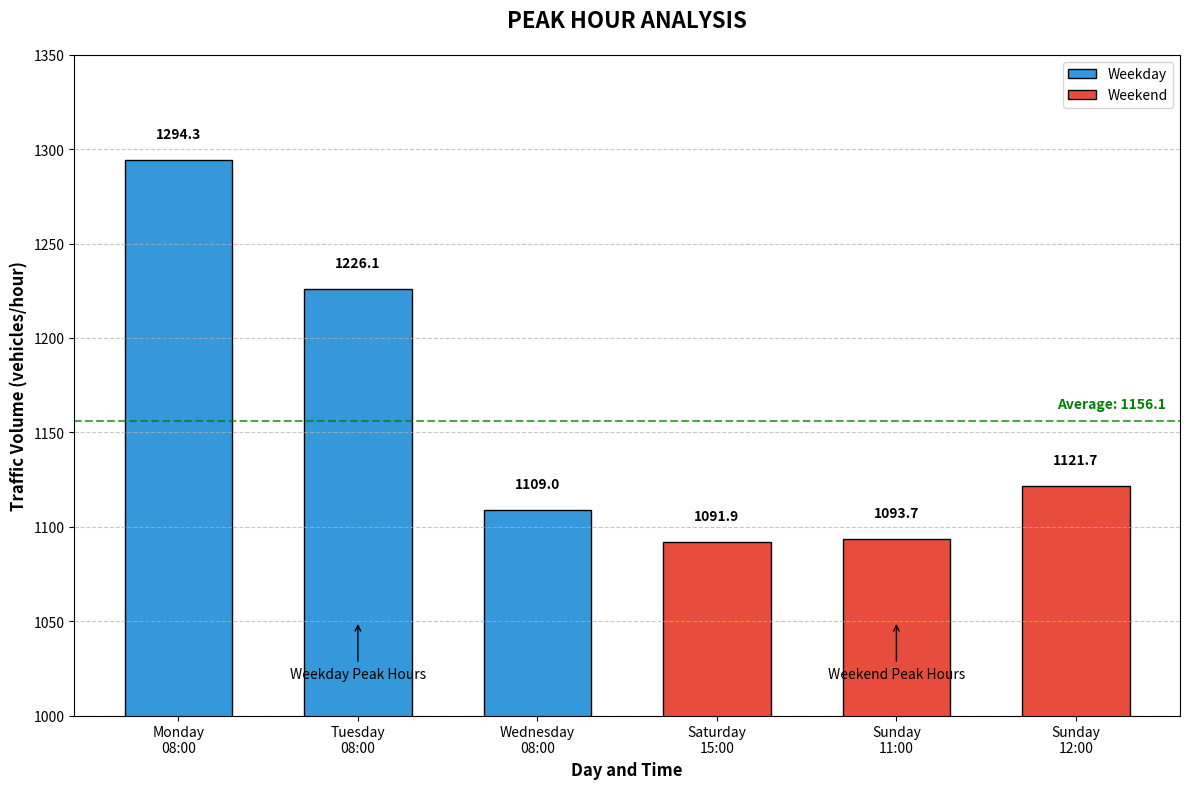

Python code for this plot:
import matplotlib.pyplot as plt
import pandas as pd
import numpy as np

# Data from the provided information
days = ['Monday', 'Tuesday', 'Wednesday', 'Saturday', 'Sunday', 'Sunday']
times = ['08:00', '08:00', '08:00', '15:00', '11:00', '12:00']
traffic_volumes = [1294.3, 1226.1, 1109.0, 1091.9, 1093.7, 1121.7]

# Create labels for x-axis that combine day and time
labels = [f"{day}\n{time}" for day, time in zip(days, times)]

# Create a DataFrame
data = pd.DataFrame({
    'Day': days,
    'Time': times,
    'Traffic Volume': traffic_volumes,
    'Label': labels,
    'Day Type': ['Weekday' if day in ['Monday', 'Tuesday', 'Wednesday'] else 'Weekend' for day in days]
})

# Create the plot
plt.figure(figsize=(12, 8))

# Create color map for weekday vs weekend
colors = ['#3498db' if day_type == 'Weekday' else '#e74c3c' for day_type in data['Day Type']]

# Create the bar plot
bars = plt.bar(labels, data['Traffic Volume'], color=colors, width=0.6, edgecolor='black', linewidth=1)

# Add value labels on top of bars
for bar in bars:
    height = bar.get_height()
    plt.text(bar.get_x() + bar.get_width()/2., height + 10,
             f'{height:.1f}', ha='center', va='bottom', fontweight='bold')

# Add title and labels
plt.title('PEAK HOUR ANALYSIS', fontsize=16, fontweight='bold', pad=20)
plt.ylabel('Traffic Volume (vehicles/hour)', fontsize=12, fontweight='bold')
plt.xlabel('Day and Time', fontsize=12, fontweight='bold')

# Add grid for better readability
plt.grid(axis='y', linestyle='--', alpha=0.7)

# Customize y-axis to start from a reasonable value
plt.ylim(1000, 1350)

# Add a legend
weekday_patch = plt.Rectangle((0, 0), 1, 1, fc='#3498db', edgecolor='black')
weekend_patch = plt.Rectangle((0, 0), 1, 1, fc='#e74c3c', edgecolor='black')
plt.legend([weekday_patch, weekend_patch], ['Weekday', 'Weekend'], loc='upper right')

# Add a horizontal line for average traffic volume
avg_volume = data['Traffic Volume'].mean()
plt.axhline(y=avg_volume, color='green', linestyle='--', alpha=0.7)
plt.text(len(data) - 0.5, avg_volume + 5, f'Average: {avg_volume:.1f}', 
         ha='right', va='bottom', color='green', fontweight='bold')

# Adjust layout
plt.tight_layout()

# Add annotations for weekday and weekend sections
plt.annotate('Weekday Peak Hours', xy=(1, 1050), xytext=(1, 1020),
             arrowprops=dict(arrowstyle='->'), fontsize=10, ha='center')
plt.annotate('Weekend Peak Hours', xy=(4, 1050), xytext=(4, 1020),
             arrowprops=dict(arrowstyle='->'), fontsize=10, ha='center')

# Save and show the plot
plt.savefig('peak_hour_analysis.png')
plt.show()

# Alternative: Create a grouped bar chart separating weekdays and weekends
def create_grouped_chart():
    # Prepare data
    weekday_data = data[data['Day Type'] == 'Weekday']
    weekend_data = data[data['Day Type'] == 'Weekend']
    
    fig, (ax1, ax2) = plt.subplots(1, 2, figsize=(14, 7))
    
    # Weekday plot
    weekday_bars = ax1.bar(weekday_data['Label'], weekday_data['Traffic Volume'], 
                           color='#3498db', width=0.6, edgecolor='black')
    ax1.set_title('Weekday Peak Hours', fontsize=14, fontweight='bold')
    ax1.set_ylabel('Traffic Volume (vehicles/hour)', fontsize=12)
    ax1.set_ylim(1000, 1350)
    ax1.grid(axis='y', linestyle='--', alpha=0.7)
    
    # Weekend plot
    weekend_bars = ax2.bar(weekend_data['Label'], weekend_data['Traffic Volume'], 
                          color='#e74c3c', width=0.6, edgecolor='black')
    ax2.set_title('Weekend Peak Hours', fontsize=14, fontweight='bold')
    ax2.set_ylabel('Traffic Volume (vehicles/hour)', fontsize=12)
    ax2.set_ylim(1000, 1350)
    ax2.grid(axis='y', linestyle='--', alpha=0.7)
    
    # Add value labels
    for ax, bars in [(ax1, weekday_bars), (ax2, weekend_bars)]:
        for bar in bars:
            height = bar.get_height()
            ax.text(bar.get_x() + bar.get_width()/2., height + 10,
                   f'{height:.1f}', ha='center', va='bottom', fontweight='bold')
    
    # Add super title
    fig.suptitle('PEAK HOUR ANALYSIS', fontsize=16, fontweight='bold')
    
    plt.tight_layout()
    plt.subplots_adjust(top=0.9)
    plt.savefig('peak_hour_analysis_grouped.png')
    plt.show()

# Uncomment to run the grouped chart
# create_grouped_chart()